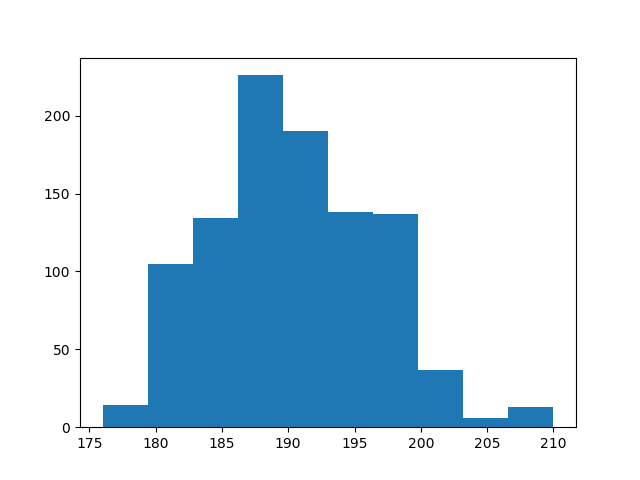

The file beside this chart, header and first rows:
count, value
0, 197
1, 185
2, 197
3, 182
4, 194
5, 185
6, 201
7, 185
8, 190
9, 189
10, 192
11, 203
12, 190
13, 190
14, 191
15, 193
16, 188
17, 190
18, 191
19, 197
20, 190
21, 178
22, 194
23, 197
24, 189
25, 182
26, 193
27, 198
28, 179
29, 194
30, 194
31, 181
32, 188
33, 198
34, 185
35, 181
36, 190
37, 196
38, 194
39, 180
40, 186
41, 189
42, 201
43, 186
44, 189
45, 190
46, 190
47, 190
48, 189
49, 190
50, 186
51, 195
52, 189
53, 193
54, 185
55, 209
56, 181
57, 195
58, 181
59, 197
... 940 more rows
